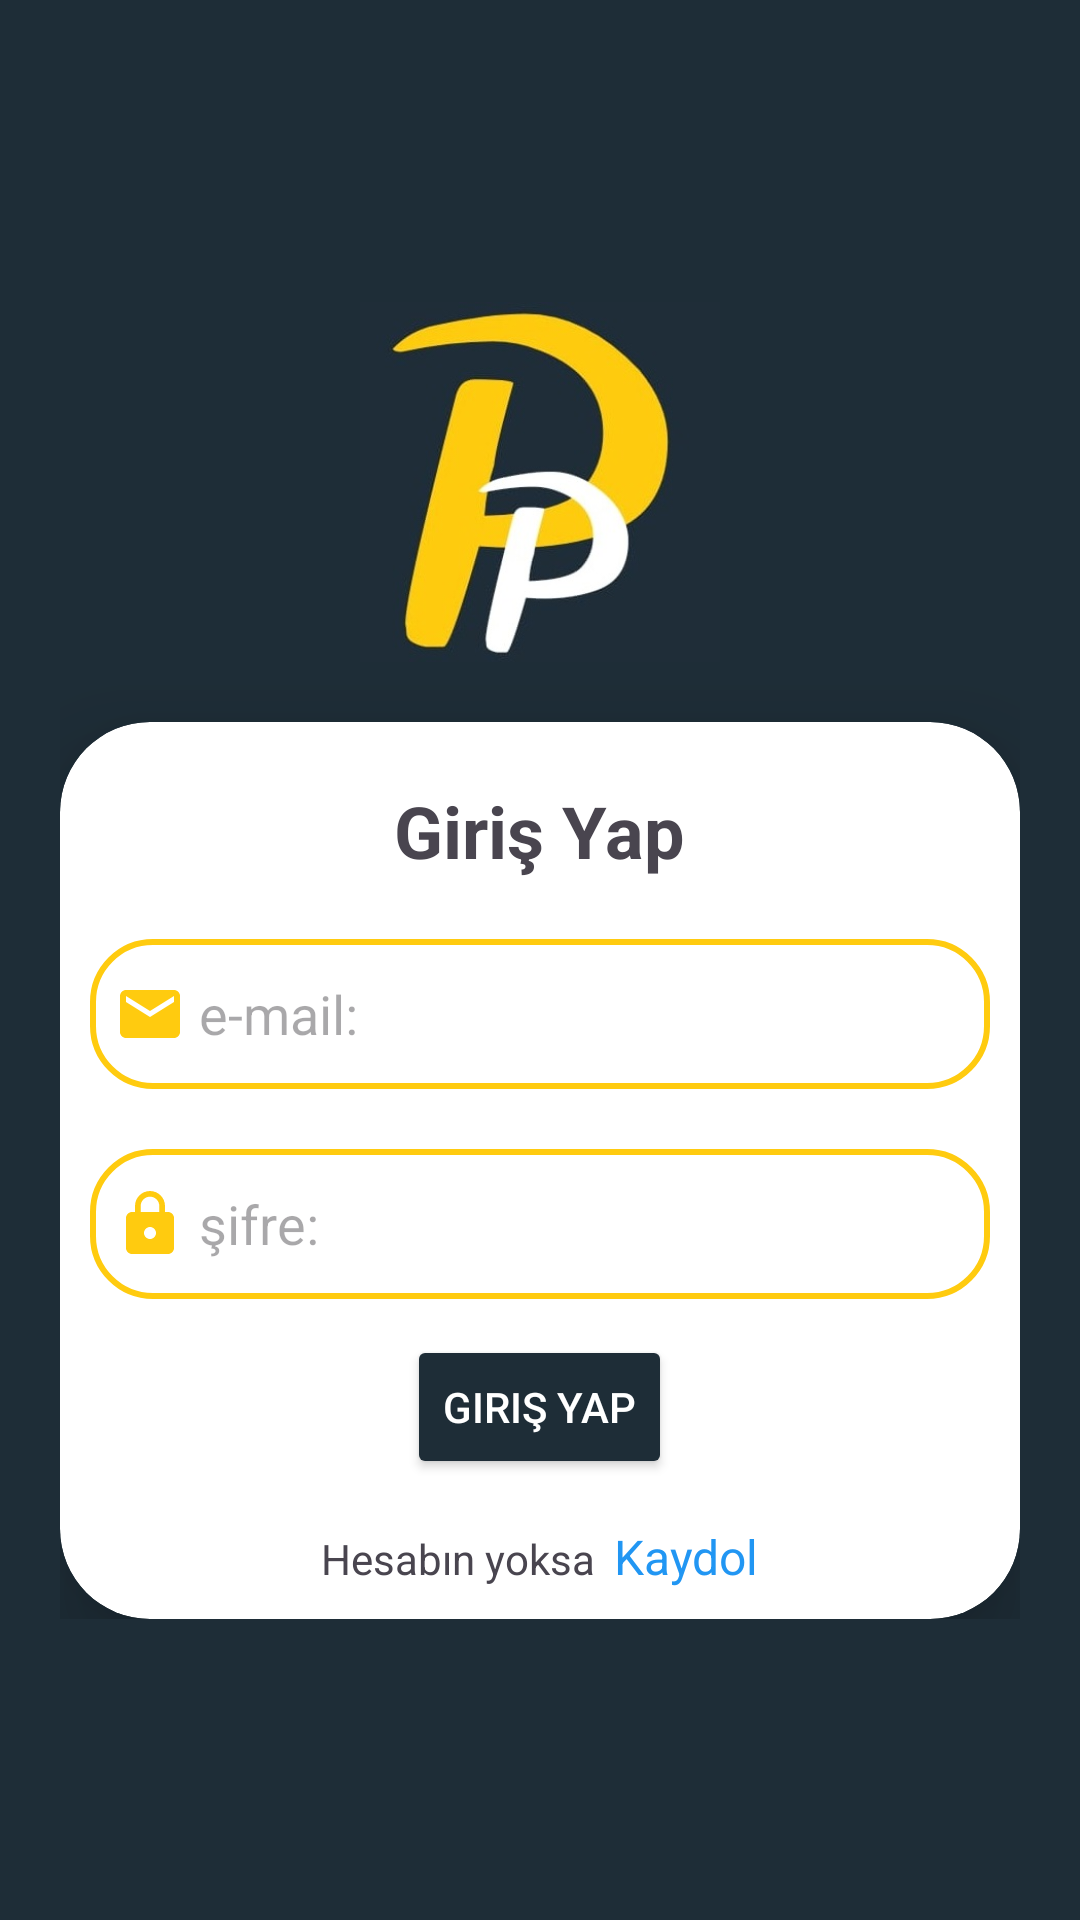

Reconstruct the res/layout file that produces this screen, plus the resources it refers to.
<!-- AndroidManifest.xml: application theme Theme.PurePage -->
<!-- res/layout/activity_login.xml -->
<?xml version="1.0" encoding="utf-8"?>
<androidx.constraintlayout.widget.ConstraintLayout
    xmlns:android="http://schemas.android.com/apk/res/android"
    xmlns:app="http://schemas.android.com/apk/res-auto"
    xmlns:tools="http://schemas.android.com/tools"
    android:layout_width="match_parent"
    android:layout_height="match_parent"
    android:background="@color/dark_blue"
    tools:context=".view.LoginActivity">

    <LinearLayout
        android:layout_width="wrap_content"
        android:layout_height="wrap_content"
        android:orientation="vertical"
        app:layout_constraintBottom_toBottomOf="parent"
        app:layout_constraintEnd_toEndOf="parent"
        app:layout_constraintStart_toStartOf="parent"
        app:layout_constraintTop_toTopOf="parent">

        <ImageView
            android:id="@+id/imageView"
            android:layout_width="120dp"
            android:layout_height="120dp"
            android:layout_gravity="center"
            android:layout_marginBottom="20dp"
            android:src="@drawable/logo" />

        <androidx.cardview.widget.CardView
            android:layout_width="wrap_content"
            android:layout_height="wrap_content"
            app:cardCornerRadius="30dp"
            app:cardElevation="20dp">

            <LinearLayout
                android:id="@+id/linearLayout"
                android:layout_width="wrap_content"
                android:layout_height="wrap_content"
                android:orientation="vertical">

                <TextView
                    android:layout_width="wrap_content"
                    android:layout_height="wrap_content"
                    android:layout_gravity="center"
                    android:layout_margin="20dp"
                    android:text="Giriş Yap"
                    android:textSize="24sp"
                    android:textStyle="bold"></TextView>

                <EditText
                    android:id="@+id/loginEmailEditText"
                    android:layout_width="300dp"
                    android:layout_height="50dp"
                    android:layout_marginLeft="10dp"
                    android:layout_marginRight="10dp"
                    android:background="@drawable/custom_edittext"
                    android:drawableLeft="@drawable/baseline_email_24"
                    android:ems="10"
                    android:hint=" e-mail:"
                    android:inputType="text"
                    android:padding="8dp" />

                <EditText
                    android:id="@+id/loginPasswordEditText"
                    android:layout_width="300dp"
                    android:layout_height="50dp"
                    android:layout_marginLeft="10dp"
                    android:layout_marginTop="20dp"
                    android:layout_marginRight="10dp"
                    android:background="@drawable/custom_edittext"
                    android:drawableLeft="@drawable/baseline_lock_24"
                    android:ems="10"
                    android:hint=" şifre:"
                    android:inputType="textPassword"
                    android:padding="8dp" />

                <Button
                    android:id="@+id/loginButton"
                    android:layout_width="wrap_content"
                    android:layout_height="wrap_content"
                    android:layout_gravity="center"
                    android:layout_marginLeft="20dp"
                    android:layout_marginTop="12dp"
                    android:layout_marginRight="20dp"
                    android:backgroundTint="@color/dark_blue"
                    android:text="Giriş Yap"
                    android:textColor="@color/white" />

                <LinearLayout
                    android:layout_width="match_parent"
                    android:layout_height="match_parent"
                    android:layout_marginTop="15dp"
                    android:layout_marginBottom="10dp"
                    android:orientation="horizontal">

                    <TextView
                        android:id="@+id/textView"
                        android:layout_width="wrap_content"
                        android:layout_height="wrap_content"
                        android:layout_weight="1"
                        android:text="Hesabın yoksa  "
                        android:textAlignment="textEnd" />

                    <TextView
                        android:id="@+id/registerTextView"
                        android:layout_width="wrap_content"
                        android:layout_height="wrap_content"
                        android:layout_weight="1"
                        android:text="Kaydol"
                        android:textAlignment="viewStart"
                        android:textColor="#2196F3"
                        android:textSize="16sp" />
                </LinearLayout>
            </LinearLayout>
        </androidx.cardview.widget.CardView>
    </LinearLayout>

</androidx.constraintlayout.widget.ConstraintLayout>
<!-- resources referenced by this layout -->
<resources>
  <color name="dark_blue">#1E2D37</color>
  <color name="white">#FFFFFFFF</color>
  <!-- drawable baseline_email_24 (drawable) -->
  <vector android:height="24dp" android:tint="#FFCB0F"
      android:viewportHeight="24" android:viewportWidth="24"
      android:width="24dp" xmlns:android="http://schemas.android.com/apk/res/android">
      <path android:fillColor="@android:color/white" android:pathData="M20,4L4,4c-1.1,0 -1.99,0.9 -1.99,2L2,18c0,1.1 0.9,2 2,2h16c1.1,0 2,-0.9 2,-2L22,6c0,-1.1 -0.9,-2 -2,-2zM20,8l-8,5 -8,-5L4,6l8,5 8,-5v2z"/>
  </vector>
  <!-- drawable baseline_lock_24 (drawable) -->
  <vector android:height="24dp" android:tint="#FFCB0F"
      android:viewportHeight="24" android:viewportWidth="24"
      android:width="24dp" xmlns:android="http://schemas.android.com/apk/res/android">
      <path android:fillColor="@android:color/white" android:pathData="M18,8h-1L17,6c0,-2.76 -2.24,-5 -5,-5S7,3.24 7,6v2L6,8c-1.1,0 -2,0.9 -2,2v10c0,1.1 0.9,2 2,2h12c1.1,0 2,-0.9 2,-2L20,10c0,-1.1 -0.9,-2 -2,-2zM12,17c-1.1,0 -2,-0.9 -2,-2s0.9,-2 2,-2 2,0.9 2,2 -0.9,2 -2,2zM15.1,8L8.9,8L8.9,6c0,-1.71 1.39,-3.1 3.1,-3.1 1.71,0 3.1,1.39 3.1,3.1v2z"/>
  </vector>
  <!-- drawable custom_edittext (drawable) -->
  <?xml version="1.0" encoding="utf-8"?>
  <shape xmlns:android="http://schemas.android.com/apk/res/android"
      android:shape="rectangle">
  
      <stroke
          android:width="2dp"
          android:color="@color/amber"
          ></stroke>
      <corners
          android:radius="20dp"></corners>
  
  </shape>
  <!-- drawable logo: jpeg bitmap (drawable, 21039 bytes) -->
  <style name="Theme.PurePage" parent="Base.Theme.PurePage" />
  <color name="amber">#FFCB0F</color>
  <style name="Base.Theme.PurePage" parent="Theme.Material3.DayNight.NoActionBar">
          
          
          <item name="android:statusBarColor">@color/dark_blue</item>
      </style>
</resources>
